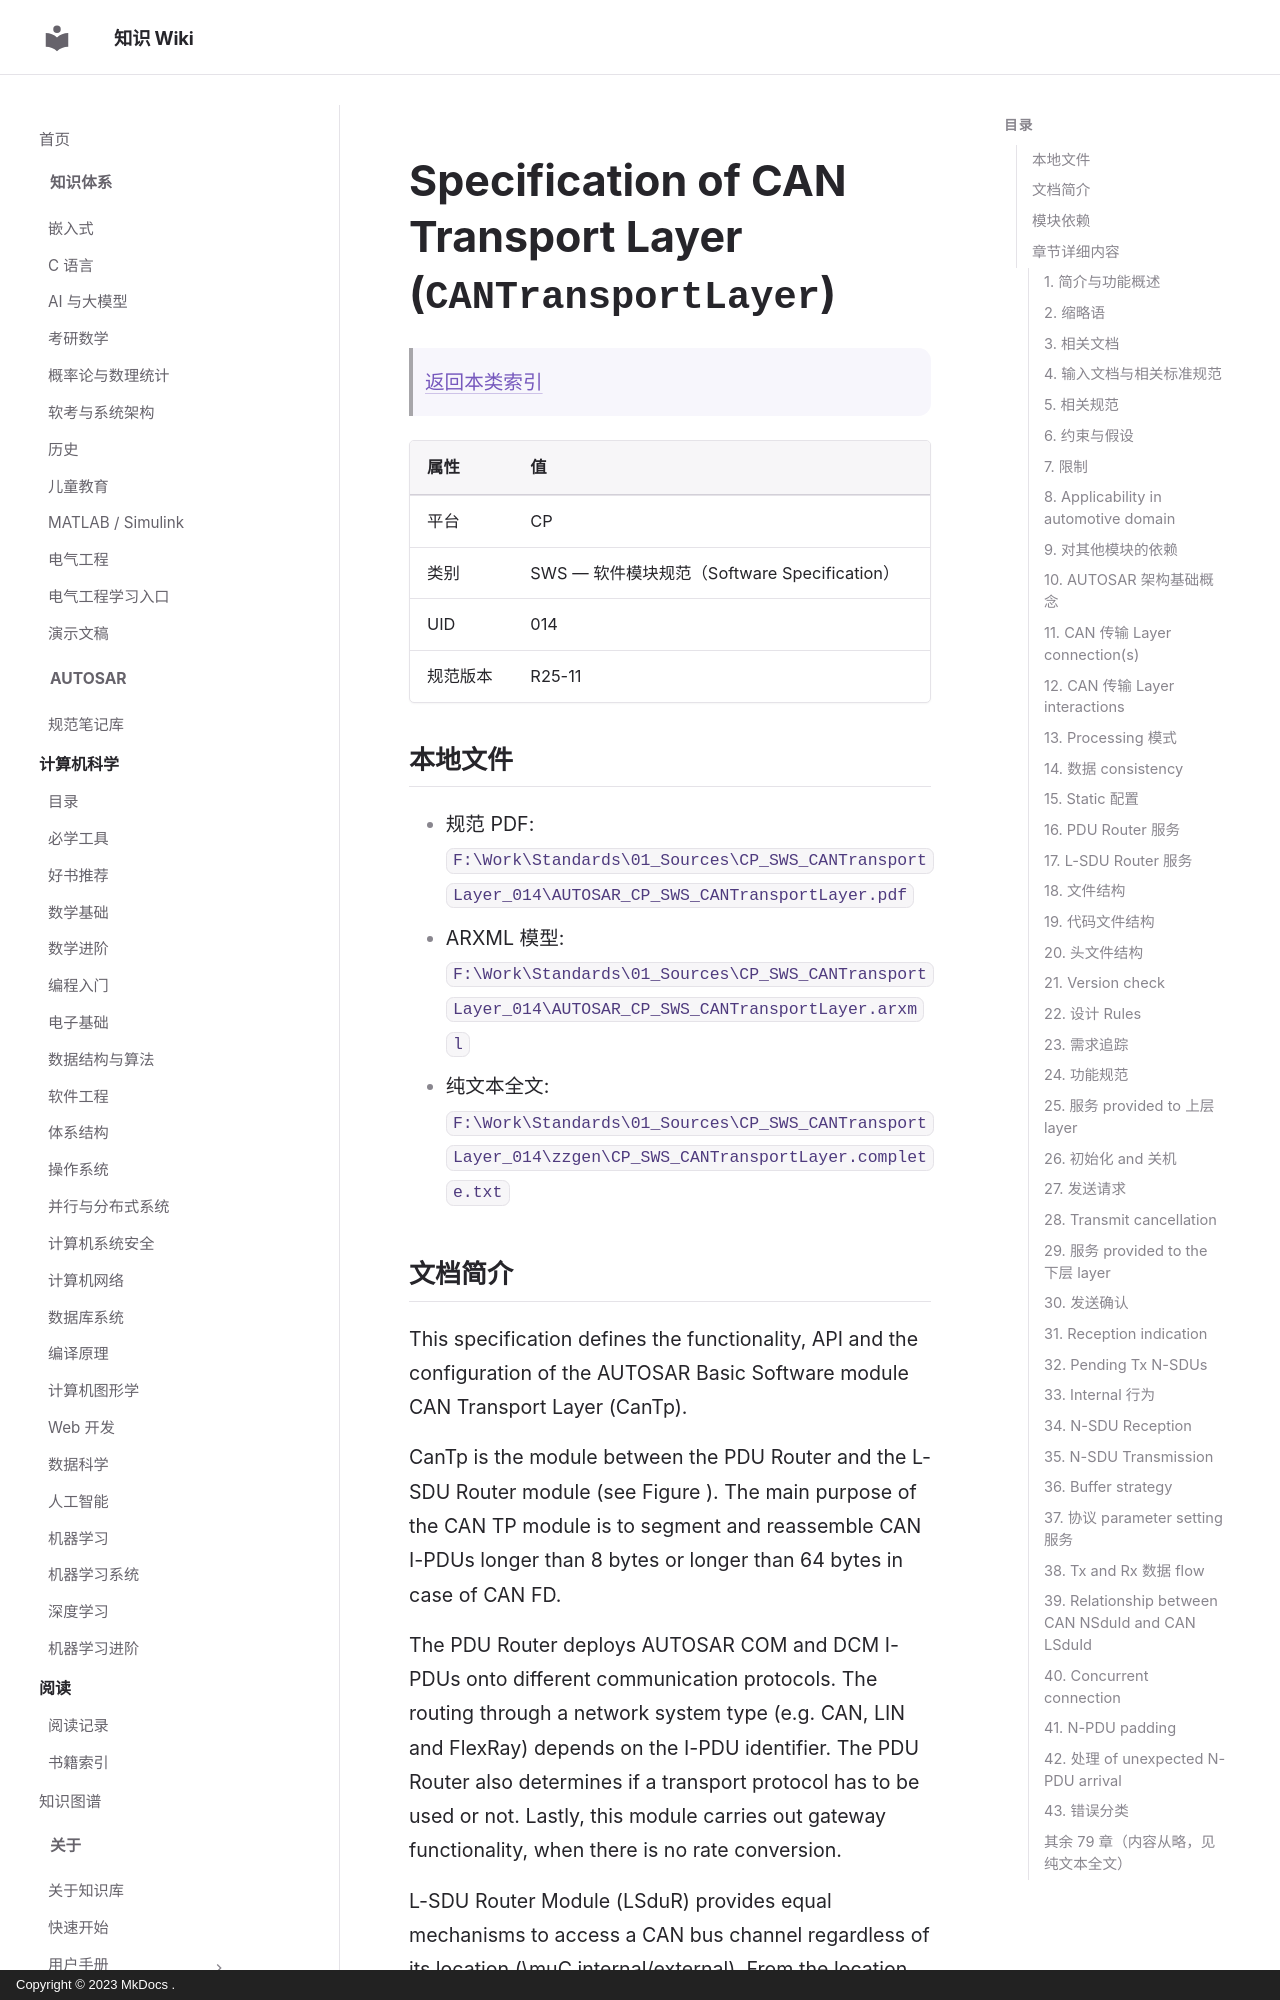

repository: ilikui/wiki · page: types/autosar/specs/CP/SWS/CANTransportLayer/index.html · generator: mkdocs · copyright: Copyright © 2023 MkDocs .

# Specification of CAN Transport Layer (`CANTransportLayer`)

> [返回本类索引](index.md)

| 属性 | 值 |
|---|---|
| 平台 | CP |
| 类别 | SWS — 软件模块规范（Software Specification） |
| UID | 014 |
| 规范版本 | R25-11 |

## 本地文件

- 规范 PDF: `F:\Work\Standards\01_Sources\CP_SWS_CANTransportLayer_014\AUTOSAR_CP_SWS_CANTransportLayer.pdf`
- ARXML 模型: `F:\Work\Standards\01_Sources\CP_SWS_CANTransportLayer_014\AUTOSAR_CP_SWS_CANTransportLayer.arxml`
- 纯文本全文: `F:\Work\Standards\01_Sources\CP_SWS_CANTransportLayer_014\zzgen\CP_SWS_CANTransportLayer.complete.txt`
